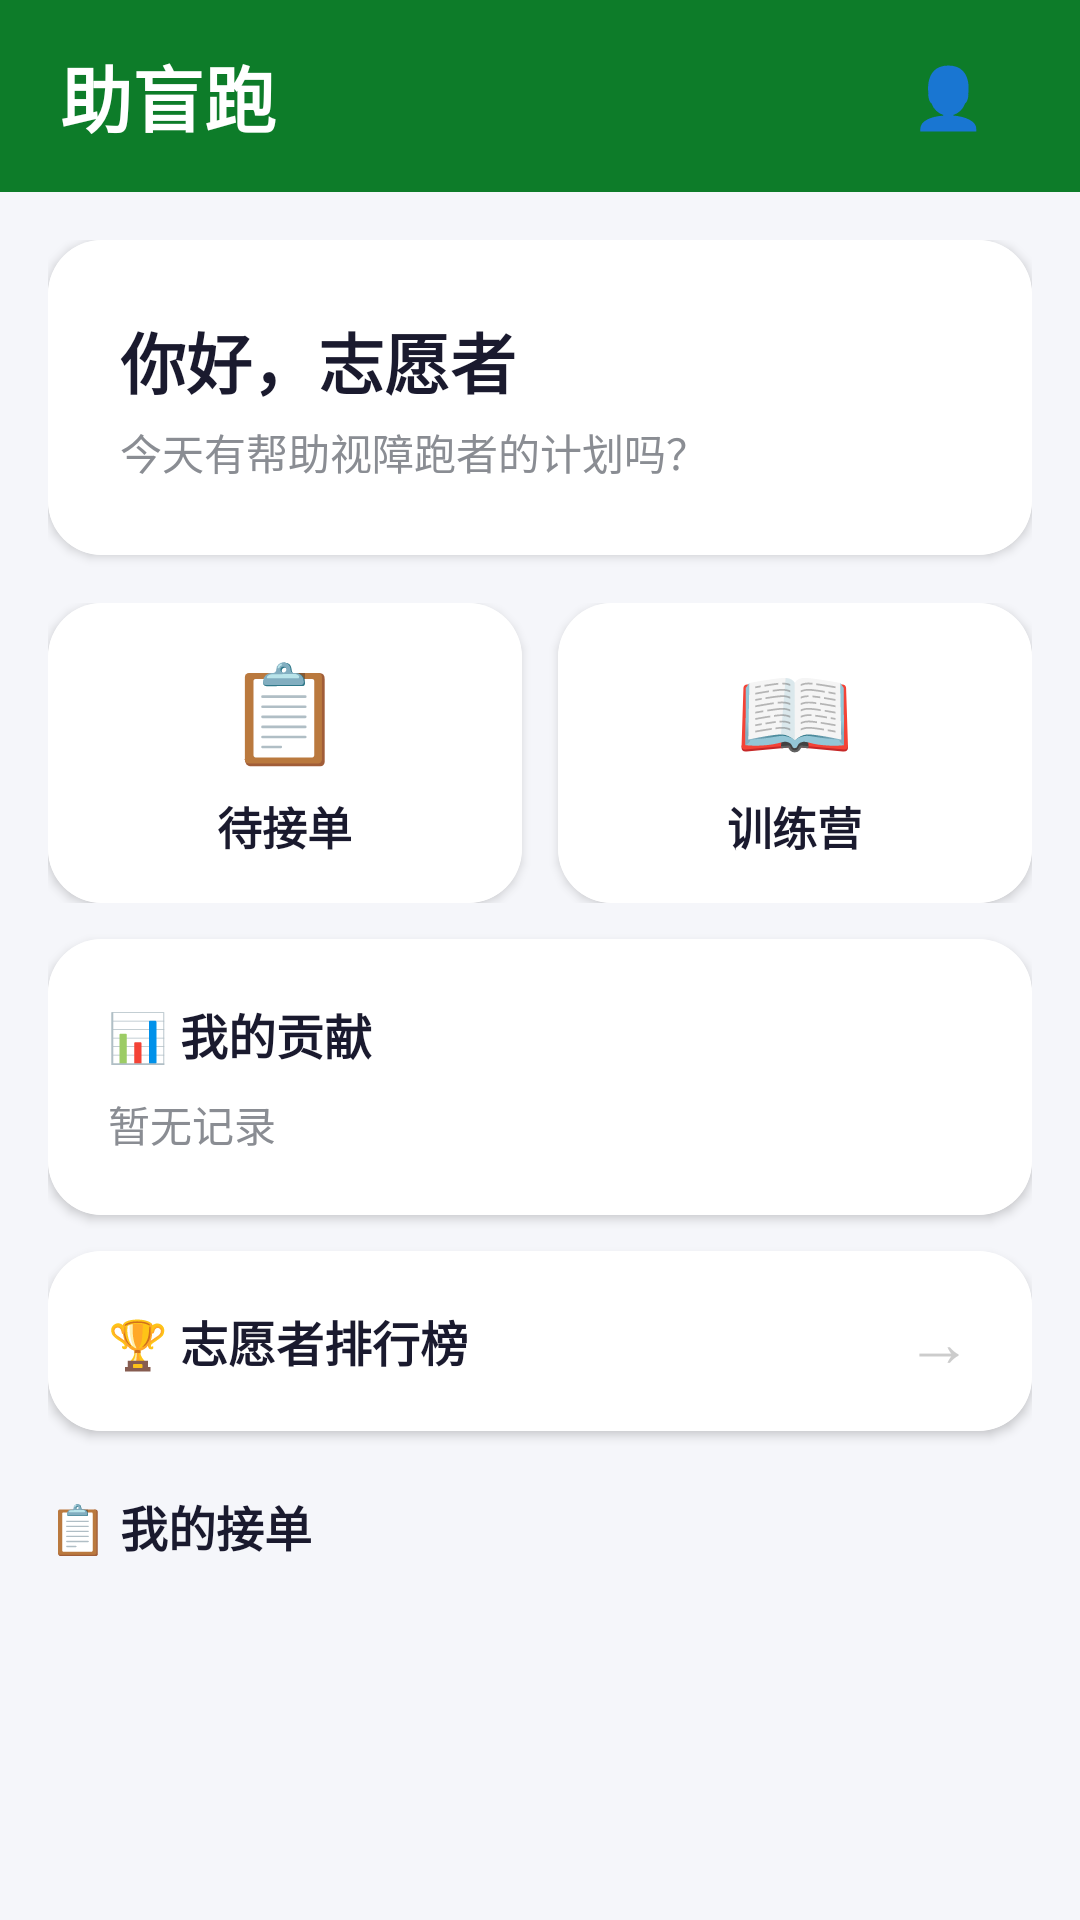

This screen was rendered from an Android layout file. Write that file and the resources it references.
<!-- AndroidManifest.xml: application theme Theme.BlindRunner -->
<!-- res/layout/activity_volunteer_home.xml -->
<?xml version="1.0" encoding="utf-8"?>
<LinearLayout xmlns:android="http://schemas.android.com/apk/res/android"
    xmlns:app="http://schemas.android.com/apk/res-auto"
    android:layout_width="match_parent"
    android:layout_height="match_parent"
    android:orientation="vertical"
    android:background="#F5F6FA">

    <LinearLayout
        android:layout_width="match_parent"
        android:layout_height="64dp"
        android:background="#0D7C29"
        android:gravity="center_vertical"
        android:paddingHorizontal="20dp">
        <TextView
            android:layout_width="0dp"
            android:layout_height="wrap_content"
            android:layout_weight="1"
            android:text="助盲跑"
            android:textColor="#FFFFFF"
            android:textSize="24sp"
            android:textStyle="bold" />
        <TextView
            android:id="@+id/btn_profile"
            android:layout_width="48dp"
            android:layout_height="48dp"
            android:text="👤"
            android:textSize="20sp"
            android:gravity="center"
            android:contentDescription="个人中心" />
    </LinearLayout>

    <ScrollView
        android:layout_width="match_parent"
        android:layout_height="0dp"
        android:layout_weight="1">

        <LinearLayout
            android:layout_width="match_parent"
            android:layout_height="wrap_content"
            android:orientation="vertical"
            android:padding="16dp">

            <androidx.cardview.widget.CardView
                android:layout_width="match_parent"
                android:layout_height="wrap_content"
                android:elevation="2dp"
                app:cardCornerRadius="18dp">
                <LinearLayout
                    android:layout_width="match_parent"
                    android:layout_height="wrap_content"
                    android:orientation="vertical"
                    android:padding="24dp"
                    android:background="#FFFFFF">
                    <TextView
                        android:layout_width="wrap_content"
                        android:layout_height="wrap_content"
                        android:text="你好，志愿者"
                        android:textSize="22sp"
                        android:textStyle="bold"
                        android:textColor="#1A1A2E" />
                    <TextView
                        android:layout_width="wrap_content"
                        android:layout_height="wrap_content"
                        android:layout_marginTop="4dp"
                        android:text="今天有帮助视障跑者的计划吗？"
                        android:textSize="14sp"
                        android:textColor="#8A8D93" />
                </LinearLayout>
            </androidx.cardview.widget.CardView>

            <LinearLayout
                android:layout_width="match_parent"
                android:layout_height="100dp"
                android:layout_marginTop="16dp"
                android:orientation="horizontal">

                <androidx.cardview.widget.CardView
                    android:id="@+id/btn_demand_list"
                    android:layout_width="0dp"
                    android:layout_height="match_parent"
                    android:layout_weight="1"
                    android:layout_marginEnd="6dp"
                    android:clickable="true"
                    android:focusable="true"
                    android:elevation="3dp"
                    android:contentDescription="待接单需求列表"
                    app:cardCornerRadius="18dp">
                    <LinearLayout
                        android:layout_width="match_parent"
                        android:layout_height="match_parent"
                        android:gravity="center"
                        android:orientation="vertical"
                        android:background="#FFFFFF">
                        <TextView android:layout_width="wrap_content" android:layout_height="wrap_content"
                            android:text="📋" android:textSize="32sp" android:importantForAccessibility="no" />
                        <TextView android:layout_width="wrap_content" android:layout_height="wrap_content"
                            android:layout_marginTop="6dp" android:text="待接单"
                            android:textSize="15sp" android:textStyle="bold" android:textColor="#1A1A2E" />
                    </LinearLayout>
                </androidx.cardview.widget.CardView>

                <androidx.cardview.widget.CardView
                    android:id="@+id/btn_training"
                    android:layout_width="0dp"
                    android:layout_height="match_parent"
                    android:layout_weight="1"
                    android:layout_marginStart="6dp"
                    android:clickable="true"
                    android:focusable="true"
                    android:elevation="3dp"
                    android:contentDescription="陪跑训练营"
                    app:cardCornerRadius="18dp">
                    <LinearLayout
                        android:layout_width="match_parent"
                        android:layout_height="match_parent"
                        android:gravity="center"
                        android:orientation="vertical"
                        android:background="#FFFFFF">
                        <TextView android:layout_width="wrap_content" android:layout_height="wrap_content"
                            android:text="📖" android:textSize="32sp" android:importantForAccessibility="no" />
                        <TextView android:layout_width="wrap_content" android:layout_height="wrap_content"
                            android:layout_marginTop="6dp" android:text="训练营"
                            android:textSize="15sp" android:textStyle="bold" android:textColor="#1A1A2E" />
                    </LinearLayout>
                </androidx.cardview.widget.CardView>
            </LinearLayout>

            <androidx.cardview.widget.CardView
                android:layout_width="match_parent"
                android:layout_height="wrap_content"
                android:layout_marginTop="12dp"
                android:elevation="2dp"
                app:cardCornerRadius="18dp">
                <LinearLayout
                    android:layout_width="match_parent"
                    android:layout_height="wrap_content"
                    android:orientation="vertical"
                    android:padding="20dp"
                    android:background="#FFFFFF">
                    <TextView android:layout_width="wrap_content" android:layout_height="wrap_content"
                        android:text="📊 我的贡献" android:textSize="16sp" android:textStyle="bold"
                        android:textColor="#1A1A2E" />
                    <TextView android:id="@+id/tv_volunteer_stats"
                        android:layout_width="match_parent" android:layout_height="wrap_content"
                        android:layout_marginTop="8dp" android:text="暂无记录"
                        android:textSize="14sp" android:textColor="#8A8D93" />
                </LinearLayout>
            </androidx.cardview.widget.CardView>

            <androidx.cardview.widget.CardView
                android:id="@+id/btn_leaderboard"
                android:layout_width="match_parent"
                android:layout_height="60dp"
                android:layout_marginTop="12dp"
                android:clickable="true"
                android:focusable="true"
                android:elevation="2dp"
                android:contentDescription="志愿者排行榜"
                app:cardCornerRadius="18dp">
                <LinearLayout
                    android:layout_width="match_parent"
                    android:layout_height="match_parent"
                    android:orientation="horizontal"
                    android:paddingHorizontal="20dp"
                    android:gravity="center_vertical"
                    android:background="#FFFFFF">
                    <TextView
                        android:layout_width="0dp" android:layout_weight="1"
                        android:layout_height="wrap_content"
                        android:text="🏆 志愿者排行榜"
                        android:textSize="16sp" android:textStyle="bold" android:textColor="#1A1A2E" />
                    <TextView
                        android:layout_width="wrap_content"
                        android:layout_height="wrap_content"
                        android:text="→"
                        android:textSize="22sp" android:textColor="#CCCCCC" />
                </LinearLayout>
            </androidx.cardview.widget.CardView>

            <TextView
                android:layout_width="wrap_content"
                android:layout_height="wrap_content"
                android:layout_marginTop="20dp"
                android:layout_marginBottom="8dp"
                android:text="📋 我的接单"
                android:textSize="16sp" android:textStyle="bold" android:textColor="#1A1A2E" />

            <androidx.recyclerview.widget.RecyclerView
                android:id="@+id/rv_my_orders"
                android:layout_width="match_parent"
                android:layout_height="wrap_content"
                android:contentDescription="我的接单列表" />

            <TextView
                android:id="@+id/tv_completed_title"
                android:layout_width="wrap_content"
                android:layout_height="wrap_content"
                android:layout_marginTop="16dp"
                android:layout_marginBottom="8dp"
                android:text="✅ 已完成记录"
                android:textSize="16sp" android:textStyle="bold" android:textColor="#1A1A2E"
                android:visibility="gone" />

            <androidx.recyclerview.widget.RecyclerView
                android:id="@+id/rv_completed"
                android:layout_width="match_parent"
                android:layout_height="wrap_content"
                android:contentDescription="已完成跑步记录"
                android:visibility="gone" />
        </LinearLayout>
    </ScrollView>
</LinearLayout>
<!-- resources referenced by this layout -->
<resources>
  <style name="Theme.BlindRunner" parent="Theme.AppCompat.Light.NoActionBar">
          <item name="colorPrimary">#0D7C29</item>
          <item name="colorPrimaryDark">#095A1E</item>
          <item name="colorAccent">#FF6B35</item>
          <item name="colorControlNormal">#0D7C29</item>
          <item name="colorControlActivated">#FF6B35</item>
          <item name="android:windowBackground">#F5F6FA</item>
          <item name="android:textColor">#1A1A2E</item>
          <item name="android:textColorPrimary">#1A1A2E</item>
          <item name="android:textColorSecondary">#5F6368</item>
          <item name="android:statusBarColor">#095A1E</item>
          <item name="android:navigationBarColor">#FFFFFF</item>
          <item name="android:windowLightStatusBar">false</item>
      </style>
</resources>
